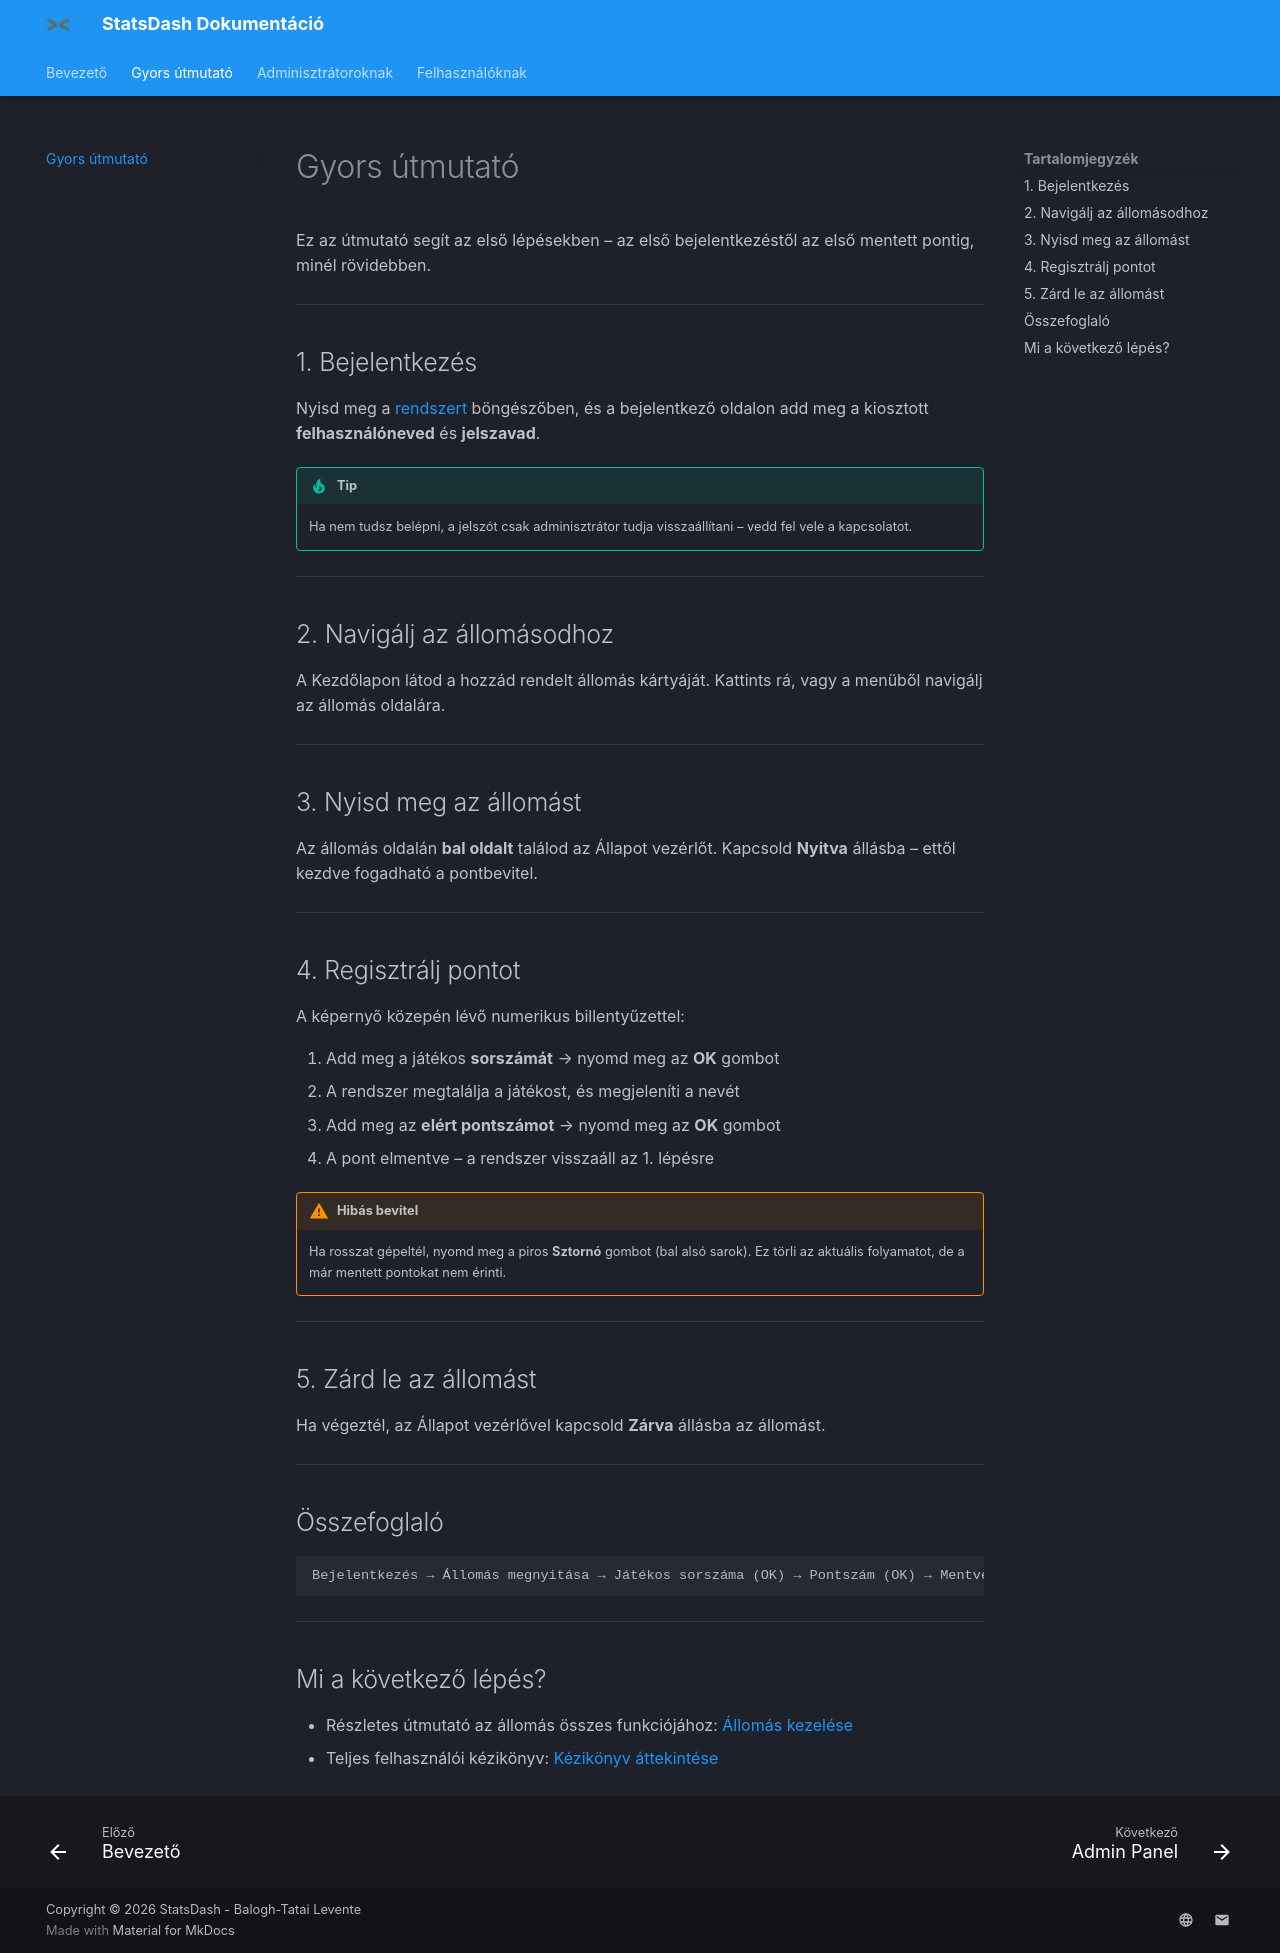

repository: baloghtatailevente/StatsDash_Documentation · page: gyors-utmutato/index.html · generator: mkdocs

# Gyors útmutató

Ez az útmutató segít az első lépésekben – az első bejelentkezéstől az első mentett pontig, minél rövidebben.

---

## 1. Bejelentkezés

Nyisd meg a [rendszert](https://www.v2.statsdash.hu) böngészőben, és a bejelentkező oldalon add meg a kiosztott **felhasználóneved** és **jelszavad**.

!!! tip
    Ha nem tudsz belépni, a jelszót csak adminisztrátor tudja visszaállítani – vedd fel vele a kapcsolatot.

---

## 2. Navigálj az állomásodhoz

A Kezdőlapon látod a hozzád rendelt állomás kártyáját. Kattints rá, vagy a menüből navigálj az állomás oldalára.

---

## 3. Nyisd meg az állomást

Az állomás oldalán **bal oldalt** találod az Állapot vezérlőt. Kapcsold **Nyitva** állásba – ettől kezdve fogadható a pontbevitel.

---

## 4. Regisztrálj pontot

A képernyő közepén lévő numerikus billentyűzettel:

1. Add meg a játékos **sorszámát** → nyomd meg az **OK** gombot
2. A rendszer megtalálja a játékost, és megjeleníti a nevét
3. Add meg az **elért pontszámot** → nyomd meg az **OK** gombot
4. A pont elmentve – a rendszer visszaáll az 1. lépésre

!!! warning "Hibás bevitel"
    Ha rosszat gépeltél, nyomd meg a piros **Sztornó** gombot (bal alsó sarok). Ez törli az aktuális folyamatot, de a már mentett pontokat nem érinti.

---

## 5. Zárd le az állomást

Ha végeztél, az Állapot vezérlővel kapcsold **Zárva** állásba az állomást.

---

## Összefoglaló

```
Bejelentkezés → Állomás megnyitása → Játékos sorszáma (OK) → Pontszám (OK) → Mentve ✓
```

---

## Mi a következő lépés?

- Részletes útmutató az állomás összes funkciójához: [Állomás kezelése](/Felhasználóknak/allomas/#allomas-kezelese)
- Teljes felhasználói kézikönyv: [Kézikönyv áttekintése](/Felhasználóknak/kezdolap/)
